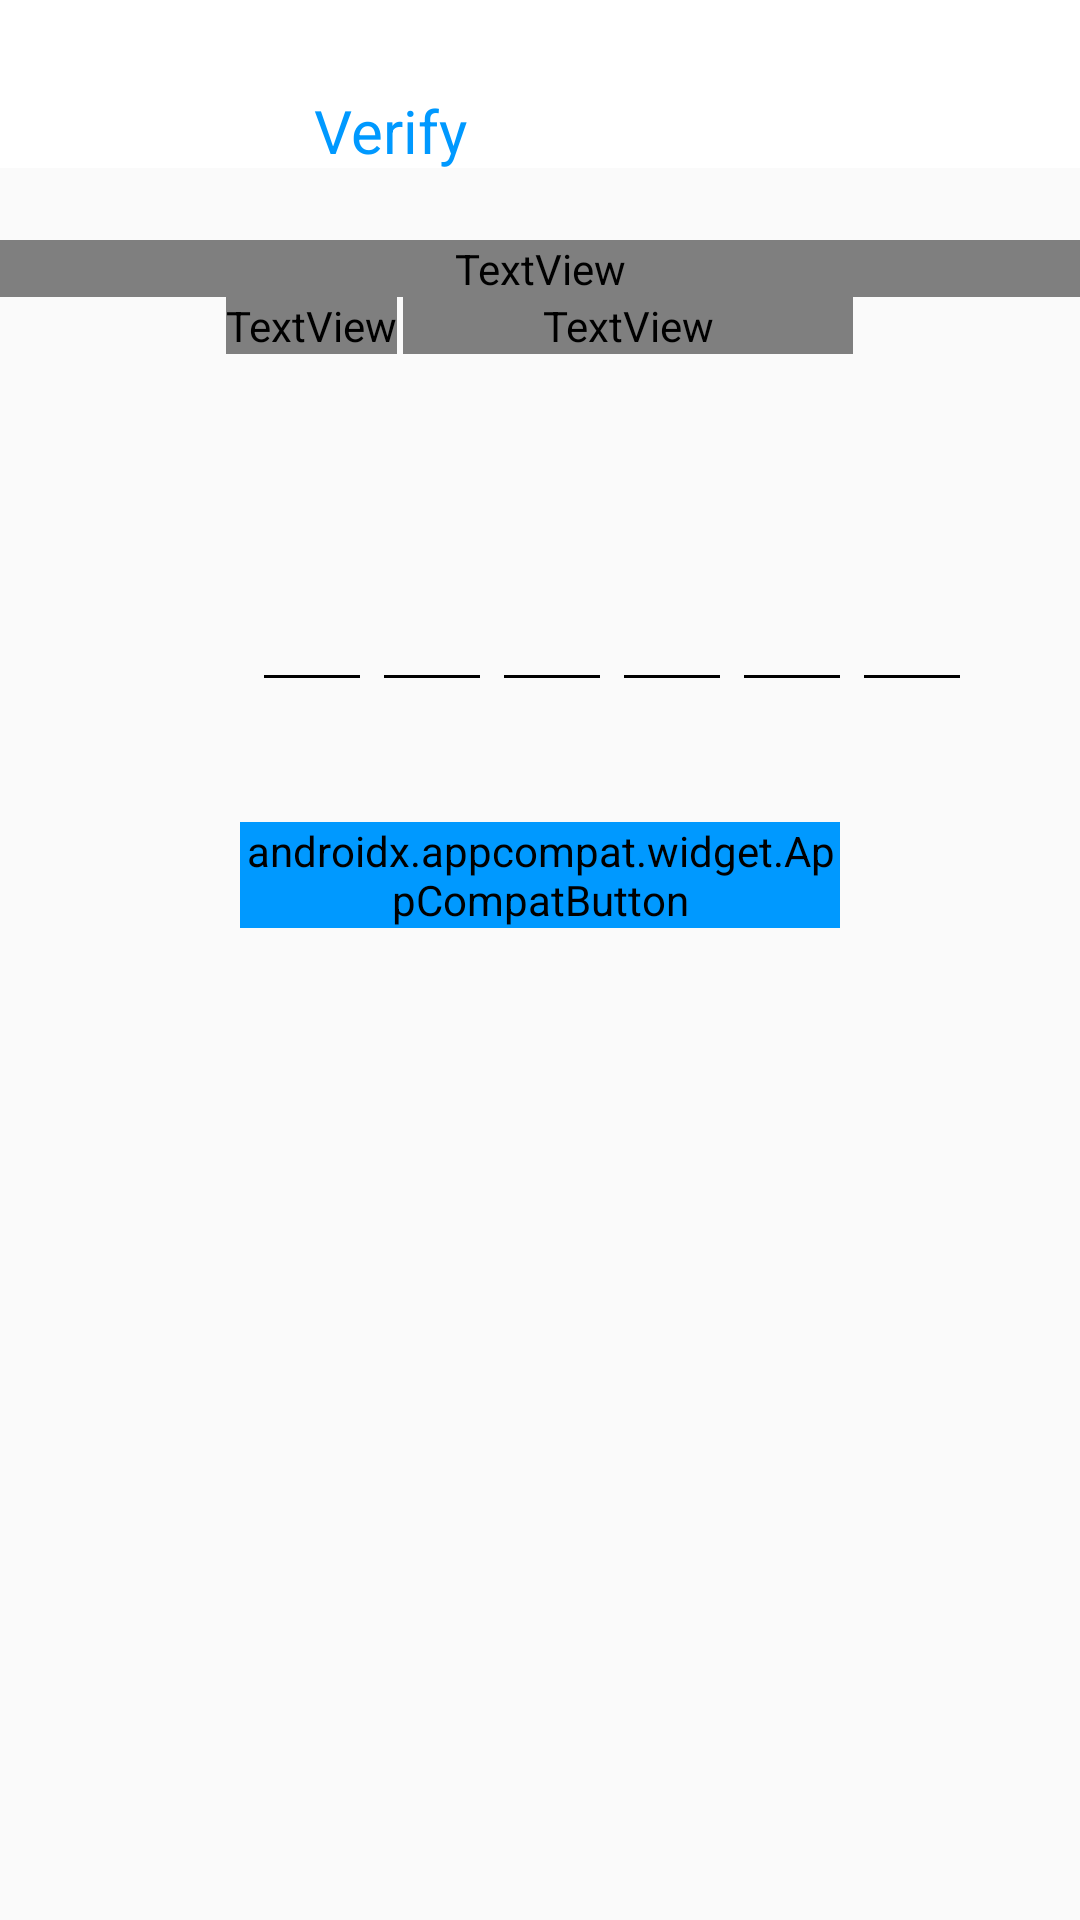

Layout XML and referenced resources for this Android screen:
<!-- AndroidManifest.xml: application theme Theme.Myapp -->
<!-- res/layout/activity_main.xml -->
<?xml version="1.0" encoding="utf-8"?>
<androidx.constraintlayout.widget.ConstraintLayout xmlns:android="http://schemas.android.com/apk/res/android"
    xmlns:app="http://schemas.android.com/apk/res-auto"
    xmlns:tools="http://schemas.android.com/tools"
    android:layout_width="match_parent"
    android:layout_height="match_parent"
    tools:context=".MainActivity">
    <RelativeLayout
        android:layout_width="match_parent"
        android:layout_height="wrap_content"
        >
        <androidx.coordinatorlayout.widget.CoordinatorLayout
            android:layout_width="match_parent"
            android:layout_height="wrap_content">
            <com.google.android.material.appbar.AppBarLayout
                android:layout_width="match_parent"
                app:elevation="0dp"
                android:layout_height="wrap_content">

                <androidx.appcompat.widget.Toolbar
                    android:id="@+id/toolbar"
                    android:layout_width="match_parent"
                    android:layout_height="?attr/actionBarSize"
                    android:orientation="vertical"
                    app:popupTheme="@style/ThemeOverlay.AppCompat.Light"

                    android:background="#ffffff">
                    <TextView
                        android:id="@+id/text1"
                        android:layout_width="match_parent"
                        android:layout_height="wrap_content"
                        android:text="Verify"
                        android:textAllCaps="false"
                        android:gravity="center"
                        android:layout_marginLeft="80dp"
                        android:textSize="20dp"
                        android:layout_marginRight="180dp"
                        android:layout_marginTop="30dp"
                        android:textColor="@color/Primary"/>
                    <TextView
                        android:id="@+id/text2"
                        android:layout_width="match_parent"
                        android:layout_height="wrap_content"
                        android:gravity="center"

                        android:layout_marginTop="30dp"
                        android:layout_marginLeft="110dp"
                        android:layout_marginRight="60dp"
                        android:textColor="@color/Primary"/>
                </androidx.appcompat.widget.Toolbar>


            </com.google.android.material.appbar.AppBarLayout>

            <RelativeLayout
                android:layout_width="match_parent"
                android:layout_height="730dp"

                >


                <TextView
                    android:id="@+id/t1"
                    android:layout_width="match_parent"
                    android:layout_height="wrap_content"
                    android:layout_marginTop="80dp"
                    android:fontFamily="@font/alegreya"
                    android:gravity="center"
                    android:text="Waiting to automatically detect an SMS sent to "
                    android:textSize="15dp" />

                <LinearLayout
                    android:layout_width="match_parent"
                    android:layout_height="wrap_content"
                    android:layout_below="@+id/t1"
                    android:layout_marginLeft="30dp"
                    android:layout_marginRight="30dp"
                    android:gravity="center"
                    android:orientation="horizontal">

                    <TextView
                        android:layout_width="wrap_content"
                        android:layout_height="match_parent"
                        android:fontFamily="@font/alegreya"

                        android:text="phone number."
                        android:textSize="15dp" />

                    />

                    <TextView
                        android:id="@+id/text"
                        android:layout_width="150dp"
                        android:layout_height="wrap_content"
                        android:layout_marginLeft="2dp"
                        android:fontFamily="@font/alegreya"
                        android:text="@string/what_s_my_number"

                        android:textColor="@color/Primary" />

                </LinearLayout>

                <LinearLayout
                    android:layout_width="match_parent"
                    android:layout_marginTop="150dp"
                    android:layout_height="wrap_content"
                    android:orientation="vertical">

                    <LinearLayout
                        android:layout_width="348dp"
                        android:layout_height="wrap_content"
                        android:layout_marginLeft="30dp"
                        android:layout_marginTop="40dp"
                        android:layout_marginRight="30dp"
                        android:gravity="center"
                        android:orientation="horizontal"
                        android:paddingLeft="10dp"
                        android:paddingRight="10dp">

                        <EditText
                            android:id="@+id/et1"
                            android:layout_width="40dp"
                            android:layout_height="wrap_content"
                            android:digits="0123456789"
                            android:gravity="center"
                            android:inputType="number"
                            android:maxLength="1"
                            android:textColor="@color/black"
                            android:textSize="20dp"
                            android:theme="@style/EditTextTheme" />

                        <EditText
                            android:id="@+id/et2"
                            android:layout_width="40dp"
                            android:layout_height="wrap_content"
                            android:digits="0123456789"
                            android:gravity="center"
                            android:inputType="number"
                            android:maxLength="1"
                            android:textColor="@color/black"
                            android:textSize="20dp"
                            android:theme="@style/EditTextTheme" />

                        <EditText
                            android:id="@+id/et3"
                            android:layout_width="40dp"
                            android:layout_height="wrap_content"
                            android:digits="0123456789"
                            android:gravity="center"
                            android:inputType="number"
                            android:maxLength="1"
                            android:textColor="@color/black"
                            android:textSize="20dp"
                            android:theme="@style/EditTextTheme" />

                        <EditText
                            android:id="@+id/et4"
                            android:layout_width="40dp"
                            android:layout_height="wrap_content"
                            android:digits="0123456789"
                            android:gravity="center"
                            android:inputType="number"
                            android:maxLength="1"
                            android:textColor="@color/black"
                            android:textSize="20dp"
                            android:theme="@style/EditTextTheme" />

                        <EditText
                            android:id="@+id/et5"
                            android:layout_width="40dp"
                            android:layout_height="wrap_content"
                            android:digits="0123456789"
                            android:gravity="center"
                            android:inputType="number"
                            android:maxLength="1"
                            android:textColor="@color/black"
                            android:textSize="20dp"
                            android:theme="@style/EditTextTheme" />

                        <EditText
                            android:id="@+id/et6"
                            android:layout_width="40dp"
                            android:layout_height="wrap_content"
                            android:digits="0123456789"
                            android:gravity="center"
                            android:inputType="number"
                            android:maxLength="1"
                            android:textColor="@color/black"
                            android:textSize="20dp"
                            android:theme="@style/EditTextTheme" />

                    </LinearLayout>

                    <androidx.appcompat.widget.AppCompatButton
                        android:id="@+id/b1"
                        android:layout_width="match_parent"
                        android:layout_height="wrap_content"
                        android:layout_marginTop="40dp"
                        android:layout_marginLeft="80dp"
                        android:layout_marginRight="80dp"
                        android:layout_below="@+id/l2"
                        android:background="@drawable/roundedbutton"
                        android:backgroundTint="@color/Primary"
                        android:fontFamily="@font/alegreya"

                        android:gravity="center"
                        android:text="Continue"
                        android:textColor="#ffffff"
                        android:textSize="20dp" />


                </LinearLayout>
            </RelativeLayout>
        </androidx.coordinatorlayout.widget.CoordinatorLayout>
    </RelativeLayout>




</androidx.constraintlayout.widget.ConstraintLayout>
<!-- resources referenced by this layout -->
<resources>
  <color name="Primary">#0099ff</color>
  <color name="black">#FF000000</color>
  <string name="what_s_my_number">What\'s my number?.</string>
  <style name="EditTextTheme" parent="Theme.AppCompat.Light.DarkActionBar">
          <item name="colorControlNormal">@color/black</item>
          <item name="colorControlActivated">@color/Primary</item>
          <item name="colorControlHighlight">@color/Primary</item>
      </style>
  <style name="Theme.Myapp" parent="@style/Theme.AppCompat.Light.NoActionBar">
          
          <item name="colorPrimary">@color/purple_500</item>
          <item name="colorPrimaryVariant">@color/purple_700</item>
          <item name="colorOnPrimary">@color/white</item>
          
          <item name="colorSecondary">@color/teal_200</item>
          <item name="colorSecondaryVariant">@color/teal_700</item>
          <item name="colorOnSecondary">@color/black</item>
          <item name="actionMenuTextColor">@color/white</item>
          
          <item name="android:statusBarColor" tools:targetApi="l">?attr/colorPrimaryVariant</item>
  
          
      </style>
  <color name="purple_500">#FF3700B3</color>
  <color name="purple_700">#FF3700B3</color>
  <color name="white">#FFFFFFFF</color>
  <color name="teal_200">#FF03DAC5</color>
  <color name="teal_700">#FF018786</color>
</resources>
